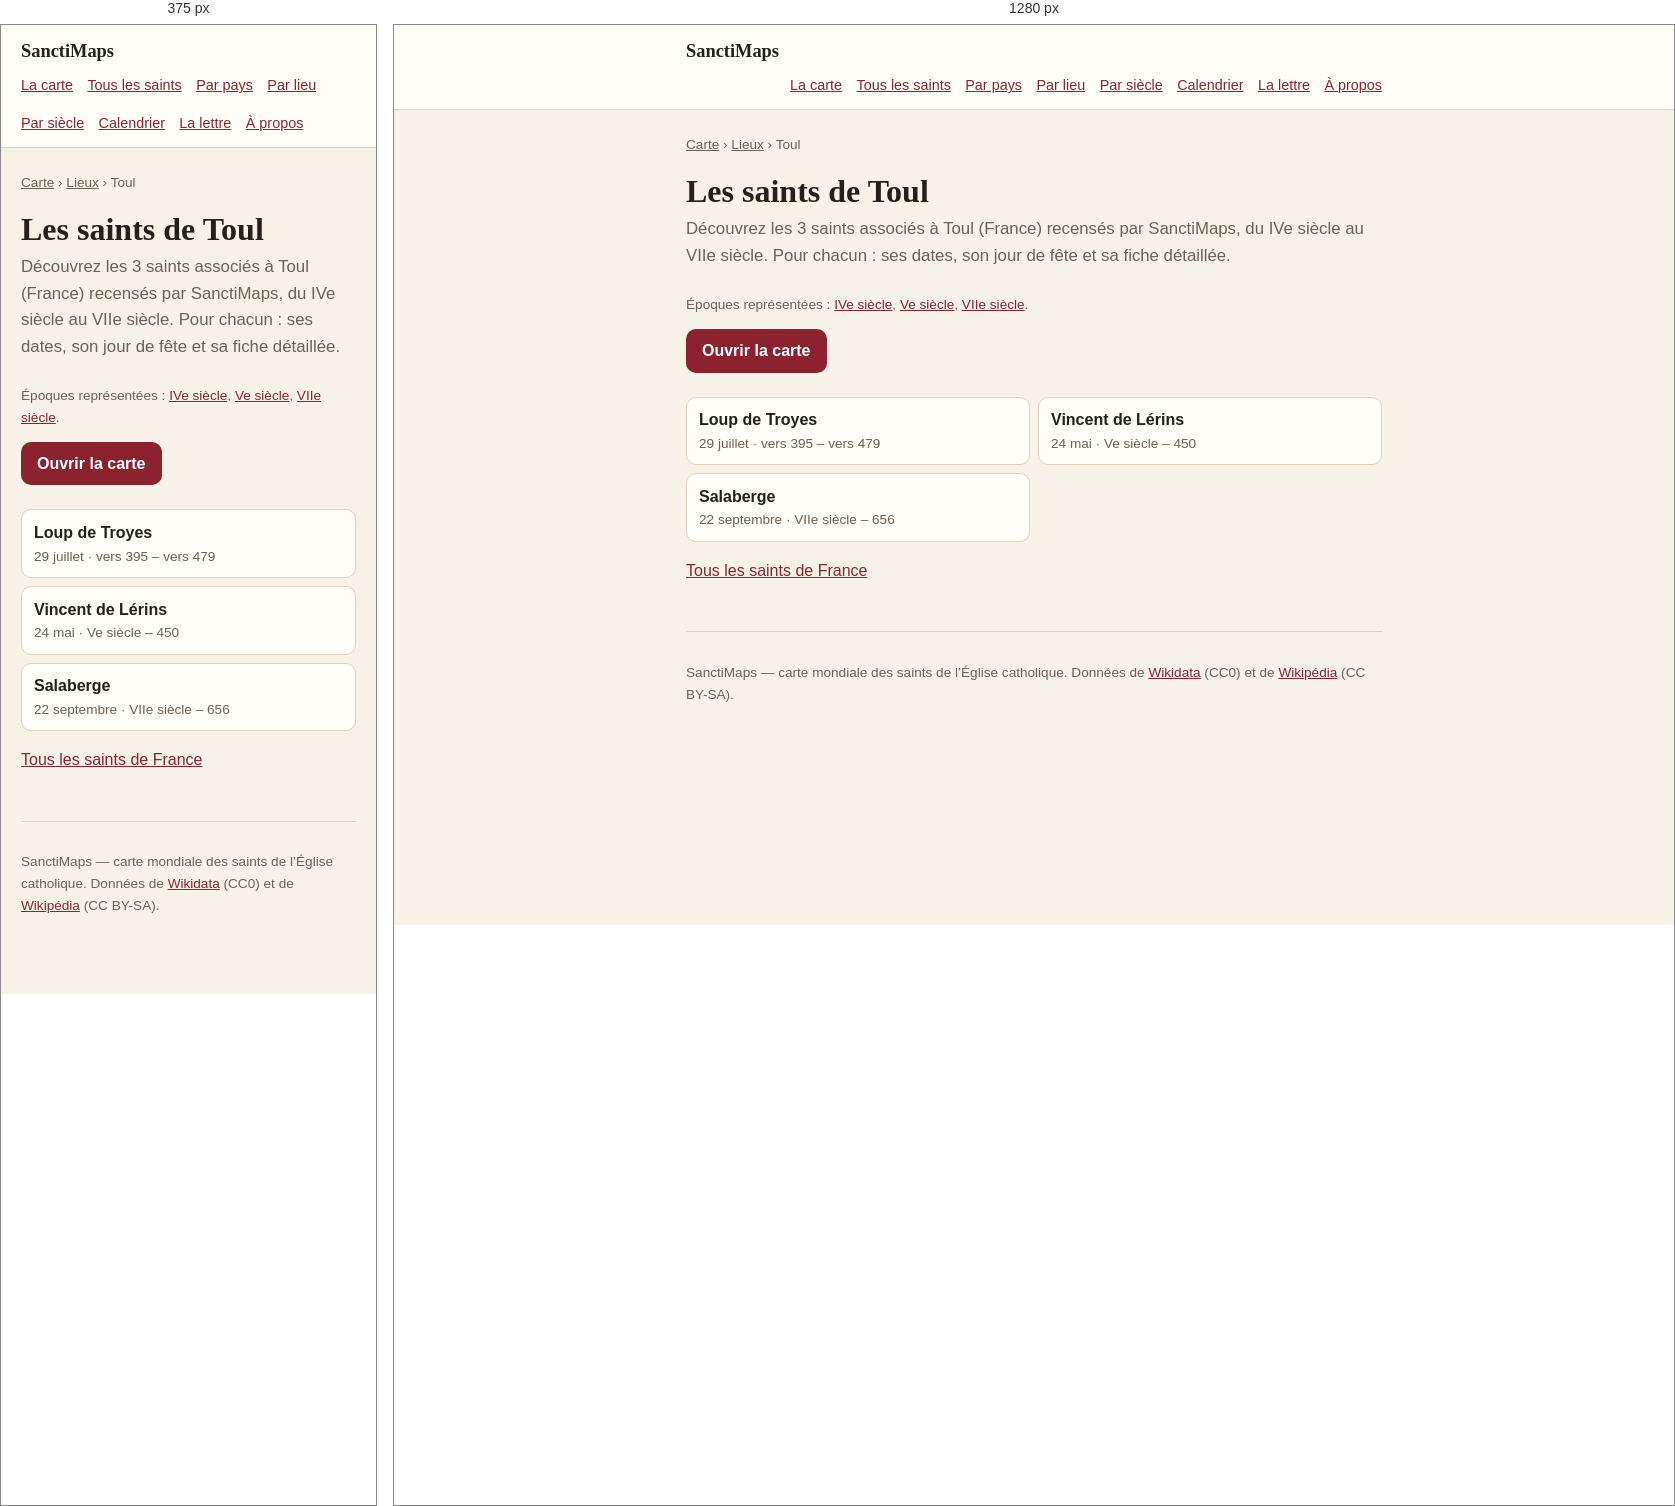
Rendered at 375 px and 1280 px, left to right.

<!-- file: index.html -->
<!doctype html>
<html lang="fr">
<head>
<meta charset="utf-8">
<meta name="viewport" content="width=device-width, initial-scale=1">
<title>Les saints de Toul — 3 saints | SanctiMaps</title>
<meta name="description" content="Les 3 saints nés de Toul (France) : Loup de Troyes, Vincent de Lérins, Salaberge.">
<link rel="canonical" href="https://sanctimaps.fr/lieux/toul/">
<meta property="og:type" content="article">
<meta property="og:title" content="Les saints de Toul — 3 saints | SanctiMaps">
<meta property="og:description" content="Les 3 saints nés de Toul (France) : Loup de Troyes, Vincent de Lérins, Salaberge.">
<meta property="og:url" content="https://sanctimaps.fr/lieux/toul/">
<meta property="og:site_name" content="SanctiMaps">
<meta name="color-scheme" content="light dark">
<link rel="icon" href="../../favicon.ico" sizes="16x16 32x32 48x48">
<link rel="icon" type="image/png" sizes="16x16" href="../../icons/icon-16.png">
<link rel="icon" type="image/png" sizes="32x32" href="../../icons/icon-32.png">
<link rel="icon" type="image/png" sizes="192x192" href="../../icons/icon-192.png">
<link rel="apple-touch-icon" sizes="180x180" href="../../icons/apple-touch-icon.png">
<link rel="manifest" href="../../site.webmanifest">
<meta name="theme-color" content="#f8eede">
<meta property="og:image" content="https://sanctimaps.fr/icons/icon-512.png">
<meta name="twitter:card" content="summary">
<link rel="alternate" type="application/atom+xml" title="SanctiMaps — le saint du jour" href="../../feed.xml">
<link rel="stylesheet" href="../../src/css/page.css">
<script>
// Le thème choisi sur la carte vaut aussi ici, et se pose avant le premier
// rendu : une page claire qui vire au sombre après coup se voit.
try {
  var saved = localStorage.getItem('sanctimaps.theme.v1');
  if (saved === 'light' || saved === 'dark') document.documentElement.setAttribute('data-theme', saved);
} catch (e) { /* sans stockage, on suit le navigateur */ }
</script>
<script type="application/ld+json">{"@context":"https://schema.org","@type":"Place","name":"Toul","address":{"@type":"PostalAddress","addressLocality":"Toul","addressCountry":"FRA"},"geo":{"@type":"GeoCoordinates","latitude":48.6761,"longitude":5.8944},"url":"https://sanctimaps.fr/lieux/toul/"}</script>
<script type="application/ld+json">{"@context":"https://schema.org","@type":"BreadcrumbList","itemListElement":[{"@type":"ListItem","position":1,"name":"SanctiMaps","item":"https://sanctimaps.fr/"},{"@type":"ListItem","position":2,"name":"Lieux","item":"https://sanctimaps.fr/lieux/"},{"@type":"ListItem","position":3,"name":"Les saints de Toul","item":"https://sanctimaps.fr/lieux/toul/"}]}</script>
<script type="application/ld+json">{"@context":"https://schema.org","@type":"ItemList","numberOfItems":3,"itemListElement":[{"@type":"ListItem","position":1,"name":"Loup de Troyes","url":"https://sanctimaps.fr/saints/loup-de-troyes/"},{"@type":"ListItem","position":2,"name":"Vincent de Lérins","url":"https://sanctimaps.fr/saints/vincent-de-lerins/"},{"@type":"ListItem","position":3,"name":"Salaberge","url":"https://sanctimaps.fr/saints/salaberge/"}]}</script>
</head>
<body>
<header class="top">
  <div class="top__in">
    <a class="top__brand" href="../../index.html">SanctiMaps</a>
    <nav class="top__nav">
      <a href="../../index.html">La carte</a>
      <a href="../../saints/">Tous les saints</a>
      <a href="../../pays/">Par pays</a>
      <a href="../../lieux/">Par lieu</a>
      <a href="../../epoques/">Par siècle</a>
      <a href="../../calendrier/">Calendrier</a>
      <a href="../../lettre/">La lettre</a>
      <a href="../../a-propos/">À propos</a>
    </nav>
  </div>
</header>
<div class="wrap">
<nav class="crumbs"><a href="../../index.html">Carte</a> › <a href="../">Lieux</a> › Toul</nav>
<h1>Les saints de Toul</h1>
<p class="lede">Découvrez les 3 saints associés à Toul (France) recensés par SanctiMaps, du IVe siècle au VIIe siècle. Pour chacun : ses dates, son jour de fête et sa fiche détaillée.</p>
<p class="note">Époques représentées : <a href="../../epoques/4e-siecle/">IVe siècle</a>, <a href="../../epoques/5e-siecle/">Ve siècle</a>, <a href="../../epoques/7e-siecle/">VIIe siècle</a>.</p>

<a class="go" href="../../index.html">Ouvrir la carte</a>
<ul class="cards">
  <li><a href="../../saints/loup-de-troyes/"><b>Loup de Troyes</b><span>29 juillet · vers 395 – vers 479</span></a></li>
  <li><a href="../../saints/vincent-de-lerins/"><b>Vincent de Lérins</b><span>24 mai · Ve siècle – 450</span></a></li>
  <li><a href="../../saints/salaberge/"><b>Salaberge</b><span>22 septembre · VIIe siècle – 656</span></a></li>
</ul>
<p><a href="../../pays/france/">Tous les saints de France</a></p>
<footer class="foot">
  <p>SanctiMaps — carte mondiale des saints de l’Église catholique.
  Données de <a href="https://www.wikidata.org/" rel="noreferrer">Wikidata</a> (CC0)
  et de <a href="https://fr.wikipedia.org/" rel="noreferrer">Wikipédia</a> (CC BY-SA).</p>
</footer>
</div>
</body>
</html>


/* @media block from page.css */
@media (max-width: 34rem) {
  .plain { columns: 1; }
}